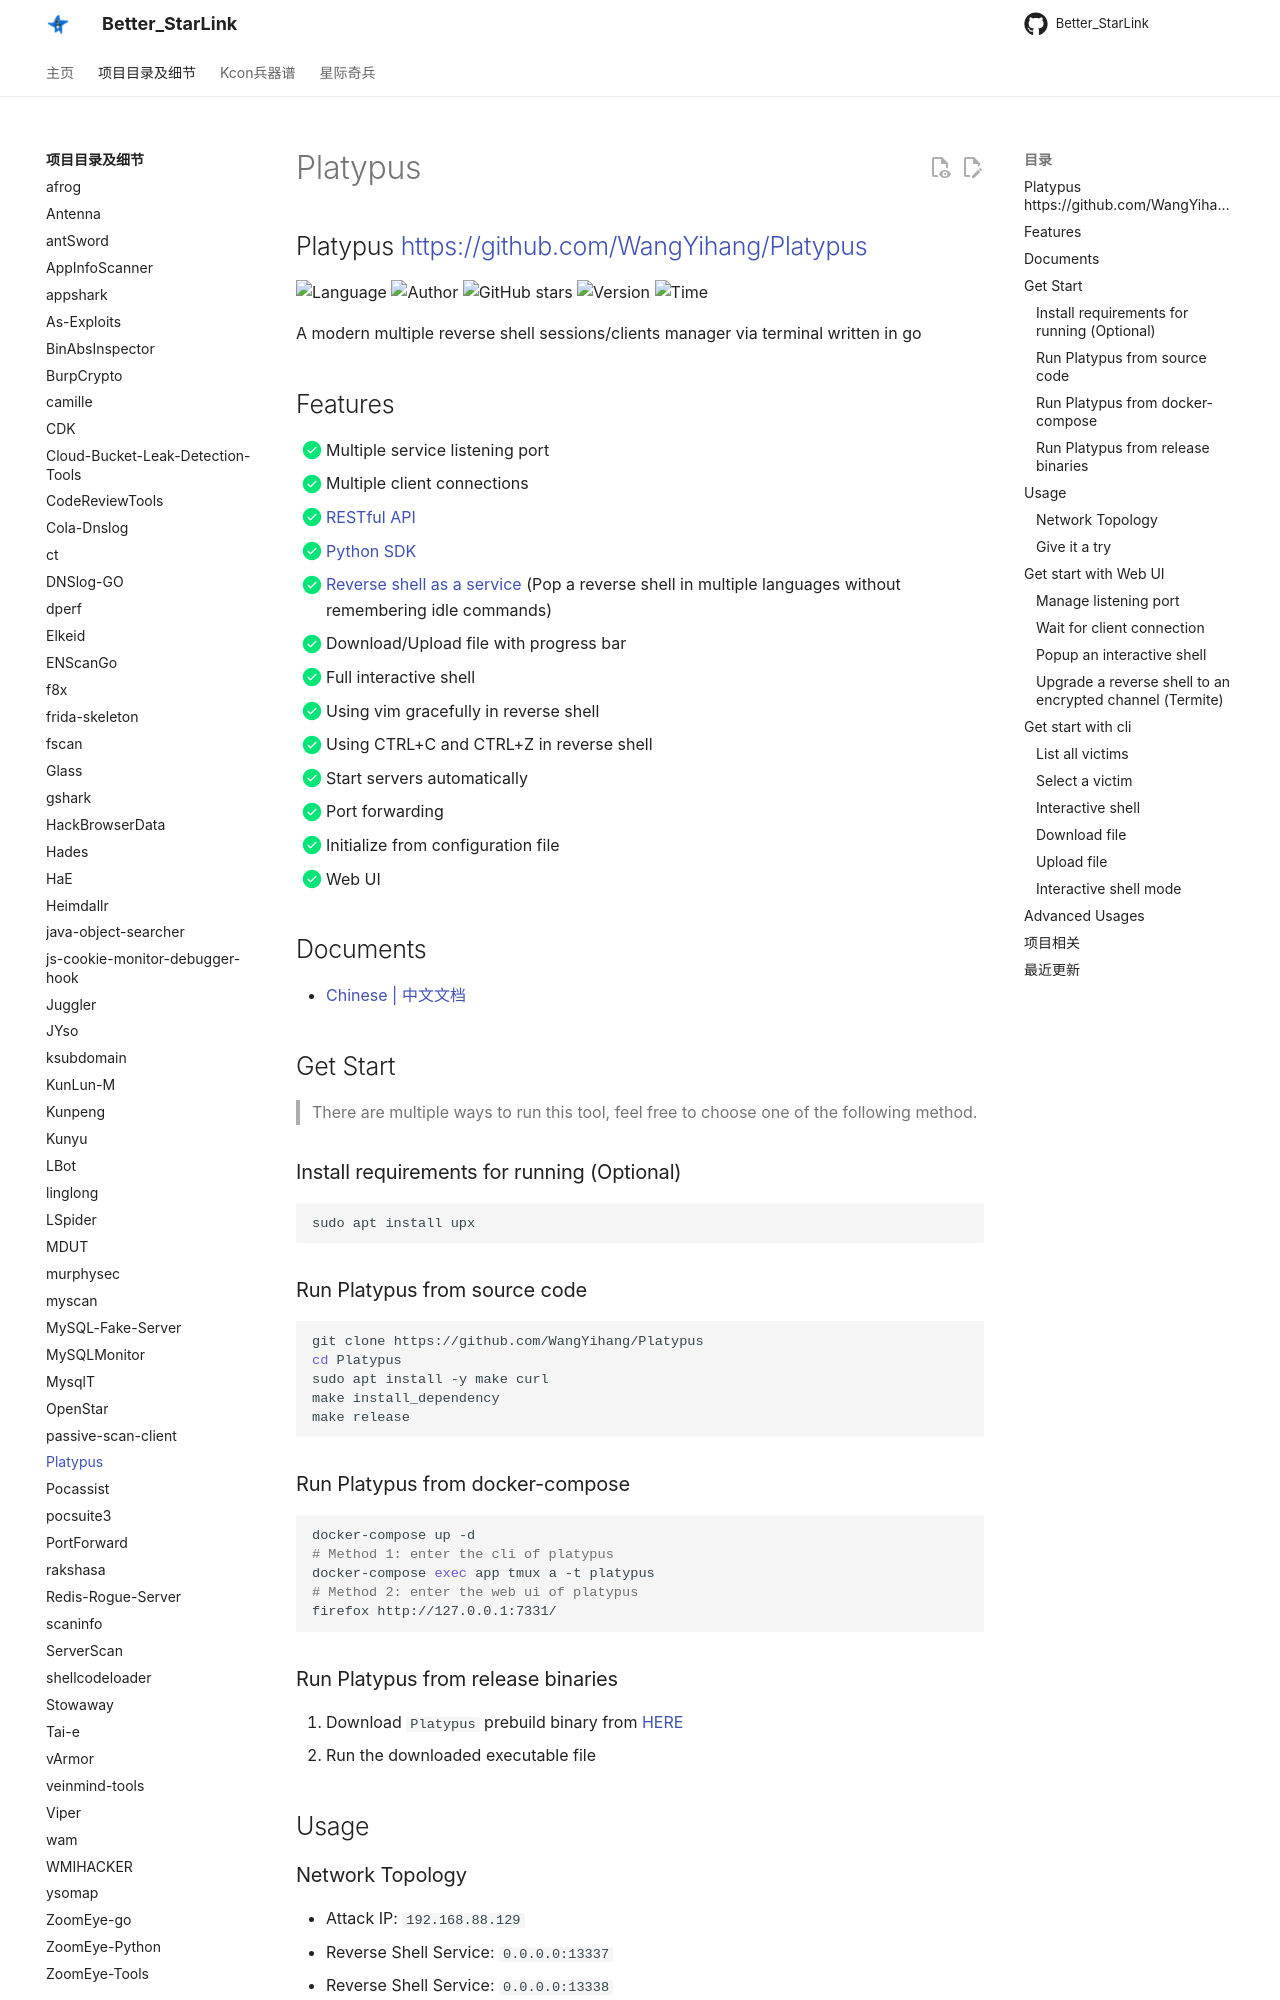

repository: ProbiusOfficial/Better_StarLink · page: detail/Platypus/index.html · generator: mkdocs

## Platypus <https://github.com/WangYihang/Platypus>
<!--auto_detail_badge_begin_0b490ffb61b26b45de3ea5d7dd8a582e-->
![Language](https://img.shields.io/badge/Language-Golang-blue)
![Author](https://img.shields.io/badge/Author-WangYihang-orange)
![GitHub stars](https://img.shields.io/github/stars/WangYihang/Platypus.svg?style=flat&logo=github)
![Version](https://img.shields.io/badge/Version-V1.5.0-red)
![Time](https://img.shields.io/badge/Join-20210702-green)
<!--auto_detail_badge_end_fef74f2d7ea73fcc43ff78e05b1e7451-->


A modern multiple reverse shell sessions/clients manager via terminal written in go

## Features

- [x] Multiple service listening port
- [x] Multiple client connections
- [x] [RESTful API](./doc/RESTful.md)
- [x] [Python SDK](https://github.com/WangYihang/Platypus-Python)
- [x] [Reverse shell as a service](/doc/RaaS.md) (Pop a reverse shell in multiple languages without remembering idle commands)
- [x] Download/Upload file with progress bar
- [x] Full interactive shell
  - [x] Using vim gracefully in reverse shell
  - [x] Using CTRL+C and CTRL+Z in reverse shell
- [x] Start servers automatically
- [x] Port forwarding
- [x] Initialize from configuration file
- [x] Web UI

## Documents

* [Chinese | 中文文档](https://platypus-reverse-shell.vercel.app/)

## Get Start

> There are multiple ways to run this tool, feel free to choose one of the following method.

### Install requirements for running (Optional)

```
sudo apt install upx
```

### Run Platypus from source code

```bash
git clone https://github.com/WangYihang/Platypus
cd Platypus
sudo apt install -y make curl
make install_dependency
make release
```

### Run Platypus from docker-compose

```bash
docker-compose up -d
# Method 1: enter the cli of platypus
docker-compose exec app tmux a -t platypus
# Method 2: enter the web ui of platypus
firefox http://127.0.0.1:7331/
```

### Run Platypus from release binaries

1. Download `Platypus` prebuild binary from [HERE](https://github.com/WangYihang/Platypus/releases)
2. Run the downloaded executable file

## Usage

### Network Topology

* Attack IP: `192.168.88.129`
  * Reverse Shell Service: `0.0.0.0:13337`
  * Reverse Shell Service: `0.0.0.0:13338`
  * RESTful Service: `127.0.0.1:7331`
* Victim IP: `192.168.88.130`
